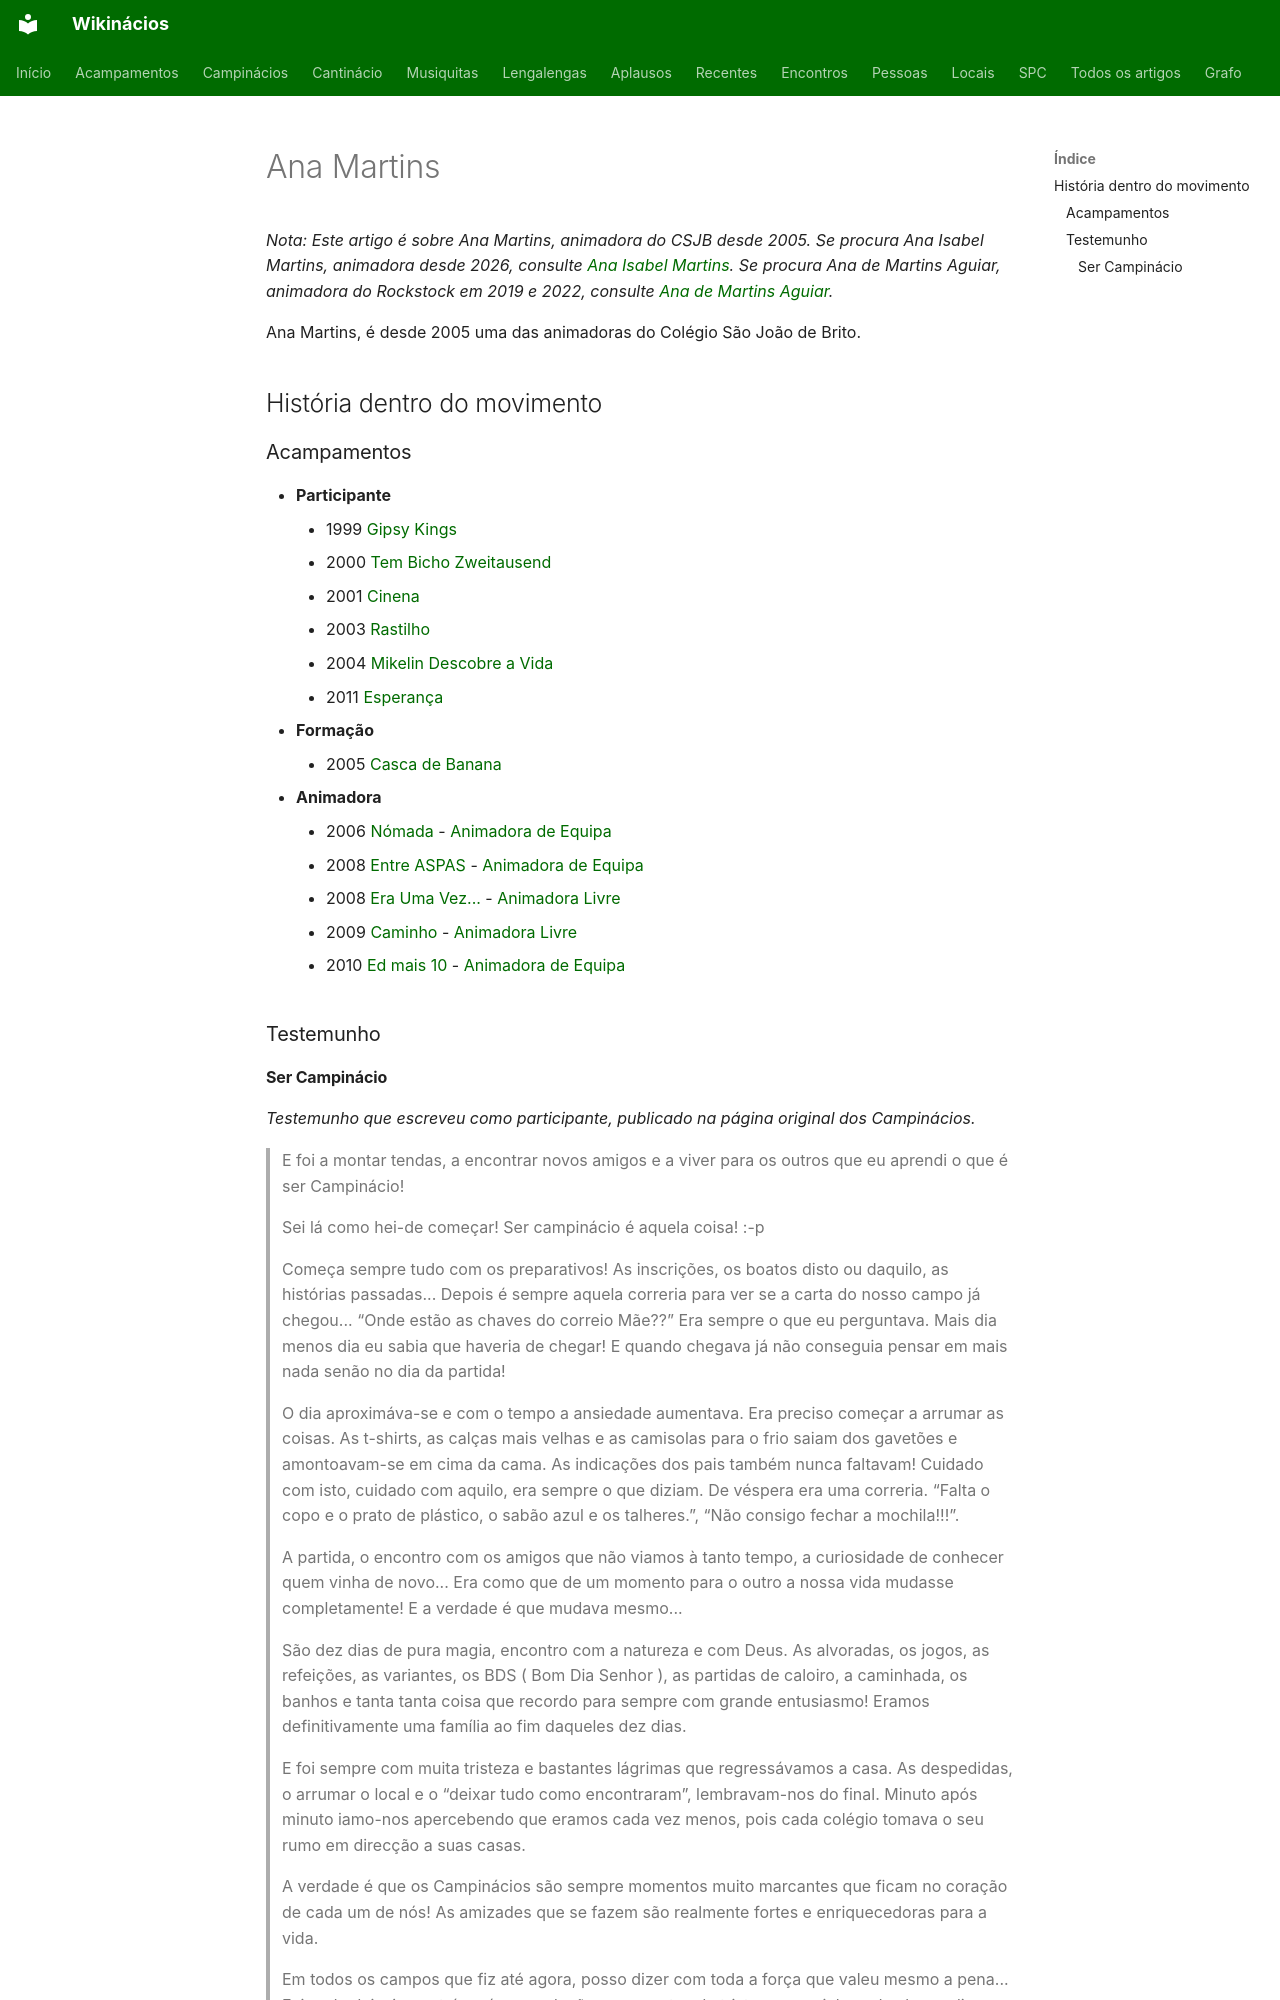

repository: neteinstein/Campinacios · page: Pessoas/A/Ana Martins.html · generator: mkdocs

# Ana Martins

*Nota: Este artigo é sobre Ana Martins, animadora do CSJB desde 2005. Se procura Ana Isabel Martins, animadora desde 2026, consulte [Ana Isabel Martins](Ana%20Isabel%20Martins.md). Se procura Ana de Martins Aguiar, animadora do Rockstock em 2019 e 2022, consulte [Ana de Martins Aguiar](Ana%20de%20Martins%20Aguiar.md).*

Ana Martins, é desde 2005 uma das animadoras do Colégio São João de Brito.

## História dentro do movimento

### Acampamentos

- **Participante**
    - 1999 [Gipsy Kings](../../Acampamentos/1999/Gipsy%20Kings.md)
    - 2000 [Tem Bicho Zweitausend](../../Acampamentos/2000/Tem%20Bicho%20Zweitausend.md)
    - 2001 [Cinena](../../Acampamentos/2001/Cinena.md)
    - 2003 [Rastilho](../../Acampamentos/2003/Rastilho.md)
    - 2004 [Mikelin Descobre a Vida](../../Acampamentos/2004/Mikelin%20Descobre%20a%20Vida.md)
    - 2011 [Esperança](../../Acampamentos/2011/Esperan%C3%A7a.md)
- **Formação**
    - 2005 [Casca de Banana](../../Acampamentos/2005/Casca%20de%20Banana.md)
- **Animadora**
    - 2006 [Nómada](../../Acampamentos/2006/N%C3%B3mada.md) - [Animadora de Equipa](../../Cargos/Animador%20de%20Equipa.md)
    - 2008 [Entre ASPAS](../../Acampamentos/2008/Entre%20ASPAS.md) - [Animadora de Equipa](../../Cargos/Animador%20de%20Equipa.md)
    - 2008 [Era Uma Vez...](../../Acampamentos/2008/Era%20Uma%20Vez....md) - [Animadora Livre](../../Cargos/Animador%20Livre.md)
    - 2009 [Caminho](../../Acampamentos/2009/Caminho.md) - [Animadora Livre](../../Cargos/Animador%20Livre.md)
    - 2010 [Ed mais 10](../../Acampamentos/2010/Ed%20mais%2010.md) - [Animadora de Equipa](../../Cargos/Animador%20de%20Equipa.md)

### Testemunho
